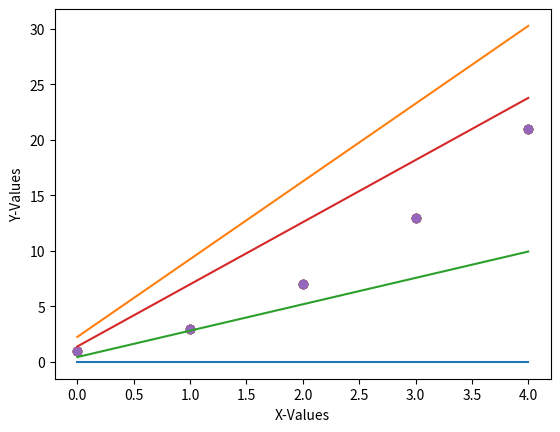

Reproduce this figure in Python.
import matplotlib.pyplot as plt
import numpy as np

# Data points
X = np.array([0, 1, 2, 3, 4])
Y = np.array([1, 3, 7, 13, 21])

plt.xlabel("X-Values")
plt.ylabel("Y-Values")
plt.scatter(X, Y)
plt.show()

W0 = 0
W1 = 0
eta = 0.05
epsilon = 0.01

pred1 = W0 + W1 * X
print("Step-3: Prediction is: {}".format(pred1))
error = pred1 - Y
print("Step-3: Error is (Ypred - Y): {}".format(error))
esum = sum(error)
print("Step-3: Error sum is: {}".format(esum))
adjustment = eta * esum
print("Step-3: Adjust is (eta x sum(errors)): {}".format(adjustment))
W0 = W0 - adjustment
print("Step-3: New intercept (W0) is: {}".format(W0))
esum_slope = sum(X * error)
print("Step-3: New slope derivative (sum (input * errors)) is: {}".format(esum_slope))
adjustment_slope = eta * esum_slope
print("Step-3: Adjust is (eta x sum(slope)): {}".format(adjustment_slope))
W1 = W1 - adjustment_slope
print("Step-3: New slope value (W1) is: {}".format(W1))
mag = np.sqrt(esum**2 + esum_slope**2)
print("Step-3: Magnitude is: {}".format(mag))

plt.xlabel("X-Values")
plt.ylabel("Y-Values")
plt.scatter(X, Y)
plt.plot(X, pred1)
plt.show()

pred1 = W0 + W1 * X
print("Step-3: Prediction is: {}".format(pred1))
error = pred1 - Y
print("Step-3: Error is (Ypred - Y): {}".format(error))
esum = sum(error)
print("Step-3: Error sum is: {}".format(esum))
adjustment = eta * esum
print("Step-3: Adjust is (eta x sum(errors)): {}".format(adjustment))
W0 = W0 - adjustment
print("Step-3: New intercept (W0) is: {}".format(W0))
esum_slope = sum(X * error)
print("Step-3: New slope derivative (sum (input * errors)) is: {}".format(esum_slope))
adjustment_slope = eta * esum_slope
print("Step-3: Adjust is (eta x sum(slope)): {}".format(adjustment_slope))
W1 = W1 - adjustment_slope
print("Step-3: New slope value (W1) is: {}".format(W1))
mag = np.sqrt(esum**2 + esum_slope**2)
print("Step-3: Magnitude is: {}".format(mag))

plt.xlabel("X-Values")
plt.ylabel("Y-Values")
plt.scatter(X, Y)
plt.plot(X, pred1)
plt.show()

pred1 = W0 + W1 * X
print("Step-3: Prediction is: {}".format(pred1))
error = pred1 - Y
print("Step-3: Error is (Ypred - Y): {}".format(error))
esum = sum(error)
print("Step-3: Error sum is: {}".format(esum))
adjustment = eta * esum
print("Step-3: Adjust is (eta x sum(errors)): {}".format(adjustment))
W0 = W0 - adjustment
print("Step-3: New intercept (W0) is: {}".format(W0))
esum_slope = sum(X * error)
print("Step-3: New slope derivative (sum (input * errors)) is: {}".format(esum_slope))
adjustment_slope = eta * esum_slope
print("Step-3: Adjust is (eta x sum(slope)): {}".format(adjustment_slope))
W1 = W1 - adjustment_slope
print("Step-3: New slope value (W1) is: {}".format(W1))
mag = np.sqrt(esum**2 + esum_slope**2)
print("Step-3: Magnitude is: {}".format(mag))

plt.xlabel("X-Values")
plt.ylabel("Y-Values")
plt.scatter(X, Y)
plt.plot(X, pred1)
plt.show()

pred1 = W0 + W1 * X
error = pred1 - Y
esum = sum(error)
adjustment = eta * esum
W0 = W0 - adjustment
print("Step-3: New intercept (W0) is: {}".format(W0))
esum_slope = sum(X * error)
adjustment_slope = eta * esum_slope
W1 = W1 - adjustment_slope
print("Step-3: New slope value (W1) is: {}".format(W1))
mag = np.sqrt(esum**2 + esum_slope**2)
print("Step-3: Magnitude is: {}".format(mag))

plt.xlabel("X-Values")
plt.ylabel("Y-Values")
plt.scatter(X, Y)
plt.plot(X, pred1)
plt.show()